Run: headless pygame with SDL's dummy video driver; simulated clock (each Clock.tick advances the game by its frame time, no real sleeping); random seed 0; keys injected as events and as key.get_pressed() state; mouse plan: one left click at the window centre at the start of phase 2, then a move to the lower-right quarter at the start of phase 3.
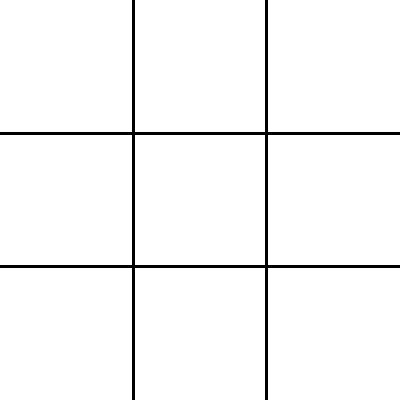
Frame 1 of 4 · flips 1–60 · no input
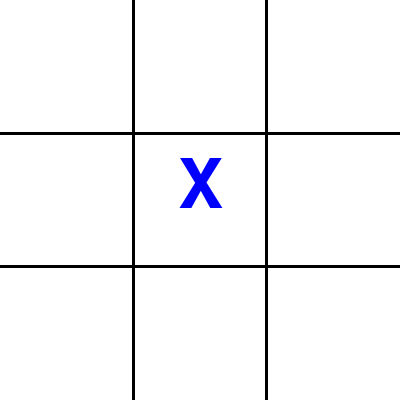
Frame 2 of 4 · flips 61–180 · clicked the window centre · tapped SPACE, RETURN · held RIGHT (→), D
Frame 3 of 4 · flips 181–300 · moved the mouse to the lower-right quarter · held DOWN (↓), S · screen unchanged from frame 2, image omitted
Frame 4 of 4 · flips 301–420 · held LEFT (←), A, UP (↑), W · screen unchanged from frame 3, image omitted

The pygame program that drew these frames:


import pygame

pygame.init()

# Create the window
screen = pygame.display.set_mode((400, 400))
pygame.display.set_caption("Tic Tac Toe")

# Colours
white = (255, 255, 255)
black = (0, 0, 0)
blue = (0, 0, 255)
red = (255, 0, 0)

# Board positions
a = ""
b = ""
c = ""
d = ""
e = ""
f = ""
g = ""
h = ""
i = ""

# Current player
player = "X"

running = True
game_over = False
win_line = None
winner = ""

while running:

    screen.fill(white)

    # Draw the board
    pygame.draw.line(screen, black, (133, 0), (133, 400), 3)
    pygame.draw.line(screen, black, (266, 0), (266, 400), 3)
    pygame.draw.line(screen, black, (0, 133), (400, 133), 3)
    pygame.draw.line(screen, black, (0, 266), (400, 266), 3)

    for event in pygame.event.get():

        if event.type == pygame.QUIT:
            running = False

        
        
        if event.type == pygame.MOUSEBUTTONDOWN:

            x, y = event.pos

            # First row
            if y < 133 and x < 133 and a == "":
                a = player
            elif y < 133 and x < 266 and x >= 133 and b == "":
                b = player
            elif y < 133 and x >= 266 and c == "":
                c = player

            # Second row
            elif y >= 133 and y < 266 and x < 133 and d == "":
                d = player
            elif y >= 133 and y < 266 and x >= 133 and x < 266 and e == "":
                e = player
            elif y >= 133 and y < 266 and x >= 266 and f == "":
                f = player

            # Third row
            elif y >= 266 and x < 133 and g == "":
                g = player
            elif y >= 266 and x >= 133 and x < 266 and h == "":
                h = player
            elif y >= 266 and x >= 266 and i == "":
                i = player

            else:
                continue

            # Check winning combinations
            if a != "" and a == b and b == c:
                win_line = ((20, 66), (380, 66))

            elif d != "" and d == e and e == f:
                win_line = ((20, 200), (380, 200))

            elif g != "" and g == h and h == i:
                win_line = ((20, 333), (380, 333))

            elif a != "" and a == d and d == g:
                win_line = ((66, 20), (66, 380))

            elif b != "" and b == e and e == h:
                win_line = ((200, 20), (200, 380))

            elif c != "" and c == f and f == i:
                win_line = ((333, 20), (333, 380))

            elif a != "" and a == e and e == i:
                win_line = ((30, 30), (370, 370))

            elif c != "" and c == e and e == g:
                win_line = ((370, 30), (30, 370))

            # ALWAYS alternate after a valid move
            if player == "X":
                player = "O"
            else:
                player = "X"


    # Display the marks
    font = pygame.font.SysFont(None, 100)

    text_a = font.render(a, True, blue)
    text_b = font.render(b, True, red)
    text_c = font.render(c, True, blue)
    text_d = font.render(d, True, red)
    text_e = font.render(e, True, blue)
    text_f = font.render(f, True, red)
    text_g = font.render(g, True, blue)
    text_h = font.render(h, True, red)
    text_i = font.render(i, True, blue)

    screen.blit(text_a, (45, 20))
    screen.blit(text_b, (178, 20))
    screen.blit(text_c, (310, 20))

    screen.blit(text_d, (45, 153))
    screen.blit(text_e, (178, 153))
    screen.blit(text_f, (310, 153))

    screen.blit(text_g, (45, 286))
    screen.blit(text_h, (178, 286))
    screen.blit(text_i, (310, 286))

        # Draw the winning line
    if win_line != None:
        pygame.draw.line(screen, red, win_line[0], win_line[1], 5)
    pygame.display.update()

pygame.quit()
